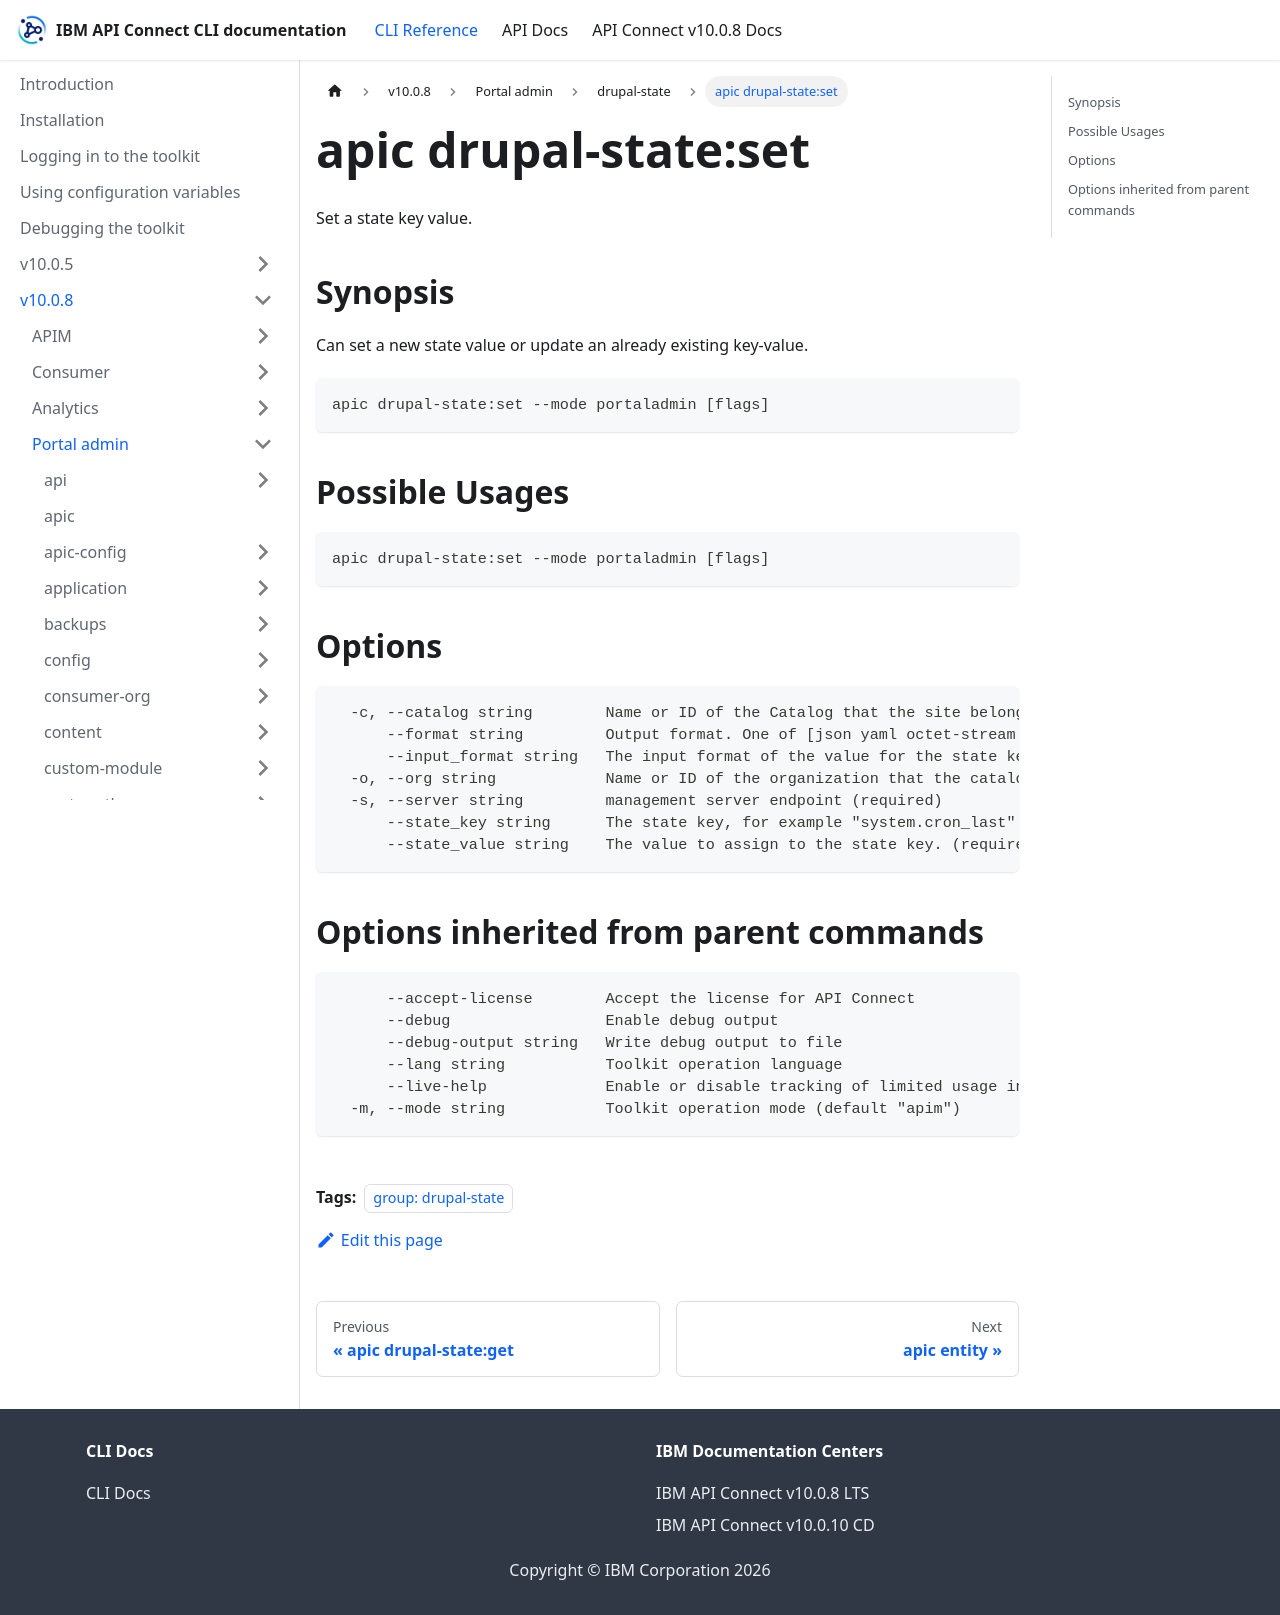

repository: ibm-apiconnect/clidocs · page: docs/v1008/portaladmin/drupal-state/apic_drupal-state_set.html · generator: docusaurus

---
tags:
- "group: drupal-state"
---
# apic drupal-state:set

Set a state key value.

## Synopsis

Can set a new state value or update an already existing key-value.

```
apic drupal-state:set --mode portaladmin [flags]
```

## Possible Usages

```
apic drupal-state:set --mode portaladmin [flags]
```

## Options

```
  -c, --catalog string        Name or ID of the Catalog that the site belongs to. (required)
      --format string         Output format. One of [json yaml octet-stream go-template=... go-template-file=...], defaults to yaml.
      --input_format string   The input format of the value for the state key. Values: string, integer, float, boolean, json, yaml. [default: auto]
  -o, --org string            Name or ID of the organization that the catalog belongs to. (required)
  -s, --server string         management server endpoint (required)
      --state_key string      The state key, for example "system.cron_last". (required)
      --state_value string    The value to assign to the state key. (required)
```

## Options inherited from parent commands

```
      --accept-license        Accept the license for API Connect
      --debug                 Enable debug output
      --debug-output string   Write debug output to file
      --lang string           Toolkit operation language
      --live-help             Enable or disable tracking of limited usage information
  -m, --mode string           Toolkit operation mode (default "apim")
```
